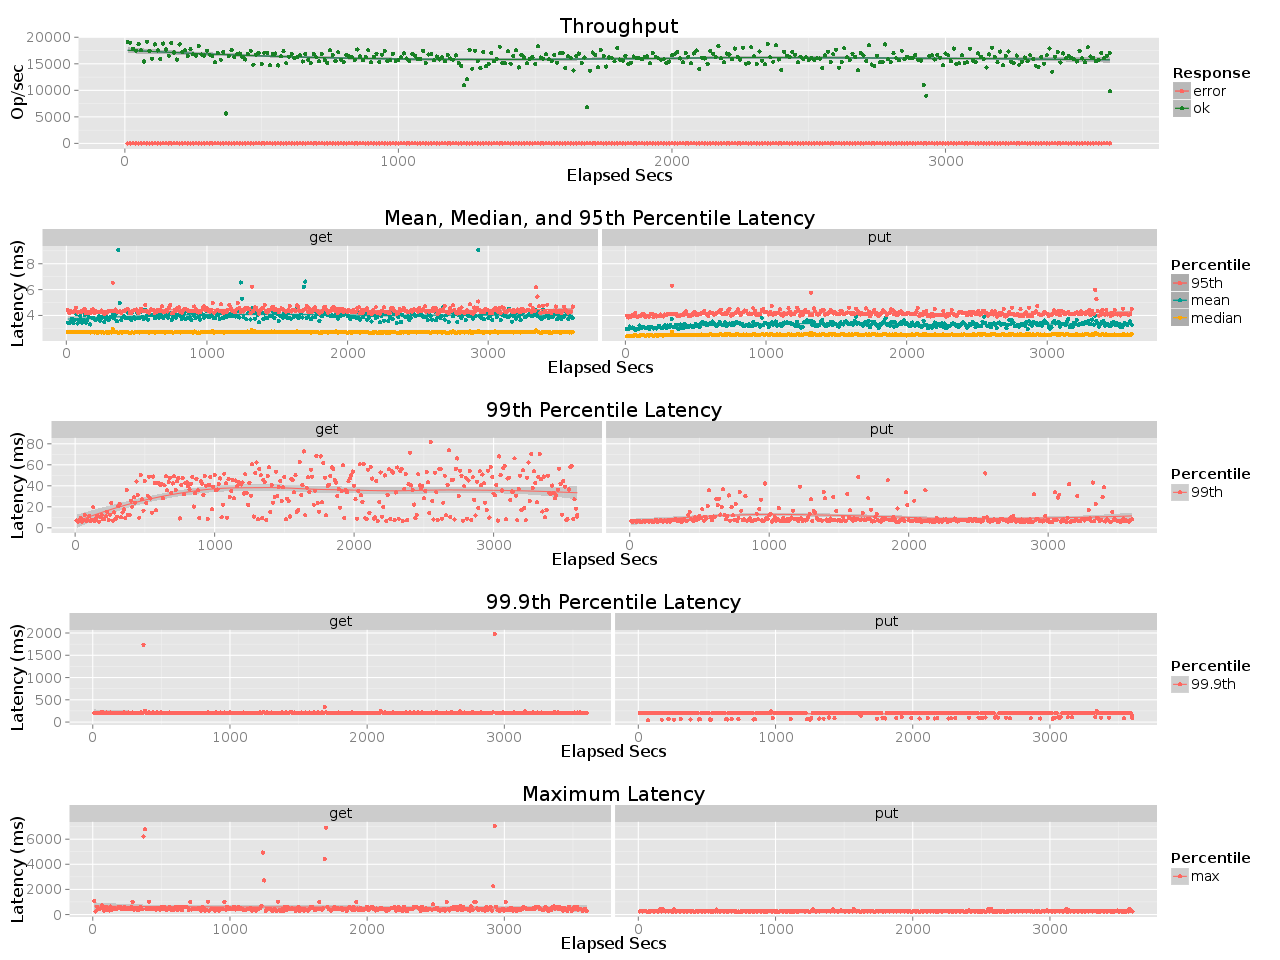

The data file committed next to this chart (first rows):
elapsed, window, total, successful, failed
10, 10, 190828, 190828, 0
20, 10, 189962, 189962, 0
30, 10, 178193, 178193, 0
40, 9.998, 174710, 174710, 0
50, 10, 187116, 187116, 0
60, 10, 175222, 175222, 0
70, 10, 154272, 154272, 0
80, 10, 191662, 191661, 1
90, 10, 174095, 174095, 0
100, 10, 159757, 159757, 0
110, 10, 186429, 186429, 0
120, 10, 175235, 175235, 0
130, 10, 159138, 159138, 0
140, 10, 188162, 188162, 0
150, 10, 176951, 176951, 0
160, 10, 165428, 165428, 0
170, 10, 189373, 189372, 1
180, 10, 171274, 171274, 0
190, 10, 158023, 158023, 0
200, 10, 186547, 186547, 0
210, 10, 172378, 172378, 0
220, 10, 175814, 175814, 0
230, 10, 164888, 164888, 0
240, 10, 177251, 177251, 0
250, 10, 167860, 167860, 0
260, 10, 165100, 165100, 0
270, 10, 183924, 183924, 0
280, 10, 167609, 167609, 0
290, 10, 165546, 165546, 0
300, 10, 174348, 174348, 0
310, 10, 167126, 167126, 0
320, 10, 164834, 164834, 0
330, 10, 152931, 152930, 1
340, 10, 170438, 170438, 0
350, 10, 157738, 157738, 0
360, 10, 172518, 172518, 0
370, 10, 56397, 56397, 0
380, 10, 164930, 164930, 0
390, 9.999, 175701, 175701, 0
400, 10, 163136, 163136, 0
410, 10, 167776, 167776, 0
420, 10, 169255, 169255, 0
430, 10, 162829, 162829, 0
440, 10, 158154, 158154, 0
450, 10, 168325, 168325, 0
460, 10, 174764, 174764, 0
470, 10, 148388, 148388, 0
480, 10, 167460, 167460, 0
490, 10, 170322, 170322, 0
500, 10, 149602, 149602, 0
510, 10, 171090, 171090, 0
520, 10, 170426, 170426, 0
530, 10, 147066, 147066, 0
540, 10, 168266, 168266, 0
550, 10, 169236, 169236, 0
560, 10, 146874, 146874, 0
570, 10, 163958, 163958, 0
580, 10, 173488, 173488, 0
590, 10, 150968, 150968, 0
600, 10, 163549, 163549, 0
... 301 more rows
